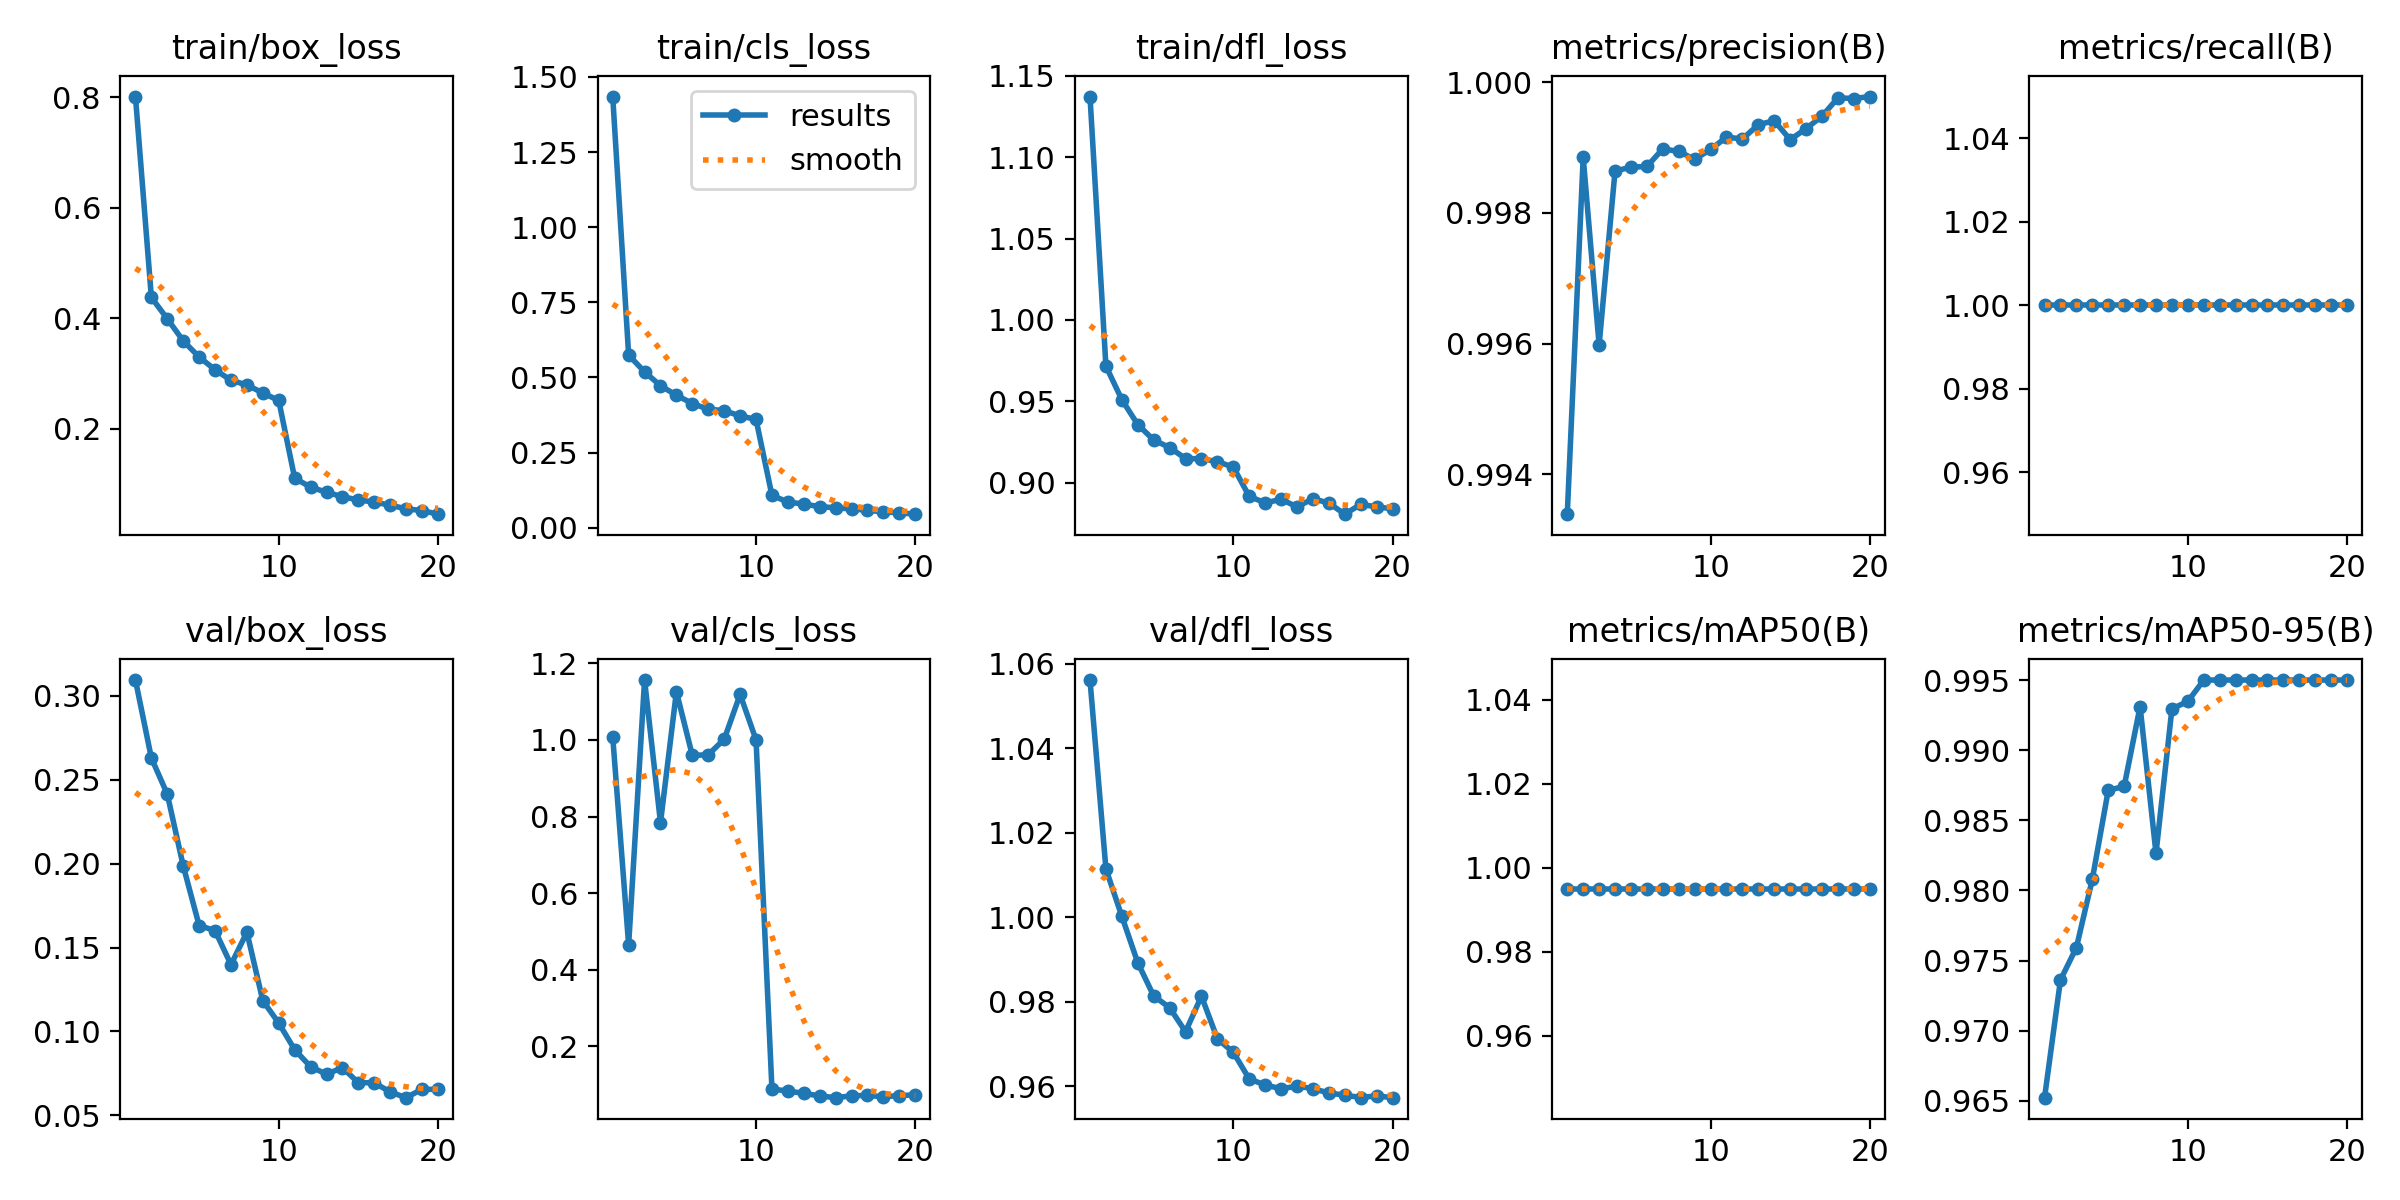

The data file committed next to this chart (first rows):
epoch, time, train/box_loss, train/cls_loss, train/dfl_loss, metrics/precision(B), metrics/recall(B), metrics/mAP50(B), metrics/mAP50-95(B), val/box_loss, val/cls_loss, val/dfl_loss, lr/pg0, lr/pg1, lr/pg2
1, 42.77, 0.8012, 1.435, 1.137, 0.9934, 1, 0.995, 0.9652, 0.3095, 1.008, 1.056, 0.000208, 0.000208, 0.000208
2, 80.31, 0.4375, 0.5742, 0.9716, 0.9989, 1, 0.995, 0.9736, 0.263, 0.4647, 1.011, 0.0003957, 0.0003957, 0.0003957
3, 115.9, 0.3988, 0.5185, 0.951, 0.996, 1, 0.995, 0.9759, 0.2415, 1.157, 1, 0.0005628, 0.0005628, 0.0005628
4, 151.4, 0.3588, 0.4722, 0.9357, 0.9986, 1, 0.995, 0.9808, 0.1987, 0.784, 0.9892, 0.0005322, 0.0005322, 0.0005322
5, 188.9, 0.3296, 0.4407, 0.9262, 0.9987, 1, 0.995, 0.9871, 0.1631, 1.126, 0.9814, 0.0005012, 0.0005012, 0.0005012
6, 226.3, 0.3065, 0.413, 0.9215, 0.9987, 1, 0.995, 0.9874, 0.1601, 0.9594, 0.9786, 0.0004703, 0.0004703, 0.0004703
7, 262.5, 0.2874, 0.394, 0.9147, 0.999, 1, 0.995, 0.9931, 0.1398, 0.9615, 0.9729, 0.0004394, 0.0004394, 0.0004394
8, 298.6, 0.279, 0.3894, 0.9146, 0.9989, 1, 0.995, 0.9827, 0.1592, 1.002, 0.9813, 0.0004084, 0.0004084, 0.0004084
9, 334.5, 0.2645, 0.3716, 0.9129, 0.9988, 1, 0.995, 0.9929, 0.1183, 1.119, 0.9712, 0.0003775, 0.0003775, 0.0003775
10, 370.4, 0.2508, 0.3603, 0.9095, 0.999, 1, 0.995, 0.9935, 0.105, 1.001, 0.968, 0.0003466, 0.0003466, 0.0003466
11, 427.8, 0.1103, 0.1072, 0.8915, 0.9992, 1, 0.995, 0.995, 0.08908, 0.08794, 0.9617, 0.0003156, 0.0003156, 0.0003156
12, 464.4, 0.09386, 0.08525, 0.8875, 0.9991, 1, 0.995, 0.995, 0.07894, 0.08288, 0.9603, 0.0002847, 0.0002847, 0.0002847
13, 499.8, 0.08477, 0.0784, 0.8897, 0.9993, 1, 0.995, 0.995, 0.0745, 0.07673, 0.9594, 0.0002538, 0.0002538, 0.0002538
14, 535.5, 0.07649, 0.0698, 0.8851, 0.9994, 1, 0.995, 0.995, 0.07839, 0.07006, 0.96, 0.0002228, 0.0002228, 0.0002228
15, 571.4, 0.07081, 0.06608, 0.89, 0.9991, 1, 0.995, 0.995, 0.0694, 0.06549, 0.9595, 0.0001919, 0.0001919, 0.0001919
16, 607.1, 0.06679, 0.06217, 0.8875, 0.9993, 1, 0.995, 0.995, 0.06942, 0.07039, 0.9584, 0.0001609, 0.0001609, 0.0001609
17, 642.7, 0.0613, 0.05775, 0.8806, 0.9995, 1, 0.995, 0.995, 0.06386, 0.07147, 0.9579, 0.00013, 0.00013, 0.00013
18, 678.6, 0.05465, 0.05251, 0.8866, 0.9998, 1, 0.995, 0.995, 0.06049, 0.0678, 0.9573, 9.90625e-05, 9.90625e-05, 9.90625e-05
19, 714.5, 0.05151, 0.04927, 0.8851, 0.9998, 1, 0.995, 0.995, 0.06555, 0.07105, 0.9577, 6.8125e-05, 6.8125e-05, 6.8125e-05
20, 750.7, 0.04497, 0.04476, 0.8839, 0.9998, 1, 0.995, 0.995, 0.06541, 0.07275, 0.9573, 3.71875e-05, 3.71875e-05, 3.71875e-05
